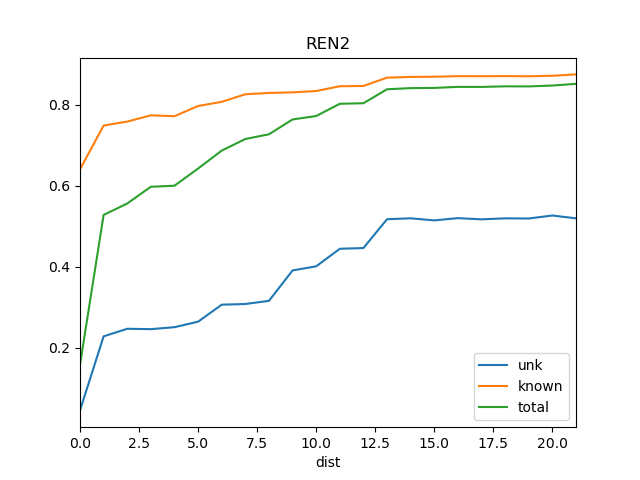

The file beside this chart, header and first rows:
dist, known, total, train_docs, unk
0, 0.6403, 0.1589, {'REN12'}, 0.0462
1, 0.7484, 0.528, {'REN14', 'REN12'}, 0.2287
2, 0.758, 0.5561, {'REN14', 'REN12', 'REN11'}, 0.2474
3, 0.7734, 0.5974, {'REN14', 'REN11', 'REN12', 'REN10'}, 0.2465
4, 0.7713, 0.6, {'REN14', 'REN12', 'REN10', 'REN11', 'RE…, 0.2513
5, 0.7964, 0.6423, {'REN14', 'REN12', 'REN10', 'REN9', 'REN…, 0.2649
6, 0.8068, 0.6865, {'WS1', 'REN14', 'REN12', 'REN10', 'REN9…, 0.3068
7, 0.8254, 0.7151, {'WS1', 'REN14', 'REN12', 'REN11', 'REN1…, 0.3084
8, 0.8287, 0.7268, {'WS1', 'SRR1', 'REN14', 'REN12', 'REN11…, 0.3162
9, 0.8301, 0.7633, {'REN18', 'WS1', 'REN14', 'SRR1', 'REN12…, 0.3912
10, 0.8334, 0.7717, {'REN18', 'WS1', 'REN14', 'BS1', 'SRR1',…, 0.4013
11, 0.8451, 0.802, {'Ko', 'REN18', 'WS1', 'SRR1', 'REN14', …, 0.4446
12, 0.8459, 0.8033, {'Ko', 'REN18', 'WS1', 'REN14', 'SRR1', …, 0.4464
13, 0.8664, 0.8378, {'Ko', 'REN18', 'St2', 'WS1', 'REN14', '…, 0.5174
14, 0.8681, 0.8405, {'Ko', 'REN18', 'St2', 'WS1', 'SRR1', 'R…, 0.5197
15, 0.8686, 0.8411, {'Ko', 'REN18', 'SOS1', 'St2', 'BS1', 'S…, 0.5145
16, 0.87, 0.8436, {'Ko', 'REN18', 'REN5', 'St2', 'WS1', 'S…, 0.5201
17, 0.8699, 0.8435, {'Ko', 'REN18', 'REN15', 'St2', 'WS1', '…, 0.5171
18, 0.8702, 0.845, {'Ko', 'St2', 'REN12', 'REN3', 'REN10', …, 0.5196
19, 0.8698, 0.8448, {'Ko', 'St2', 'REN3', 'REN12', 'REN10', …, 0.5192
20, 0.871, 0.8469, {'Ko', 'St2', 'REN3', 'REN12', 'REN10', …, 0.5266
21, 0.8744, 0.8511, {'Ko', 'St2', 'REN12', 'REN3', 'REN10', …, 0.5196
